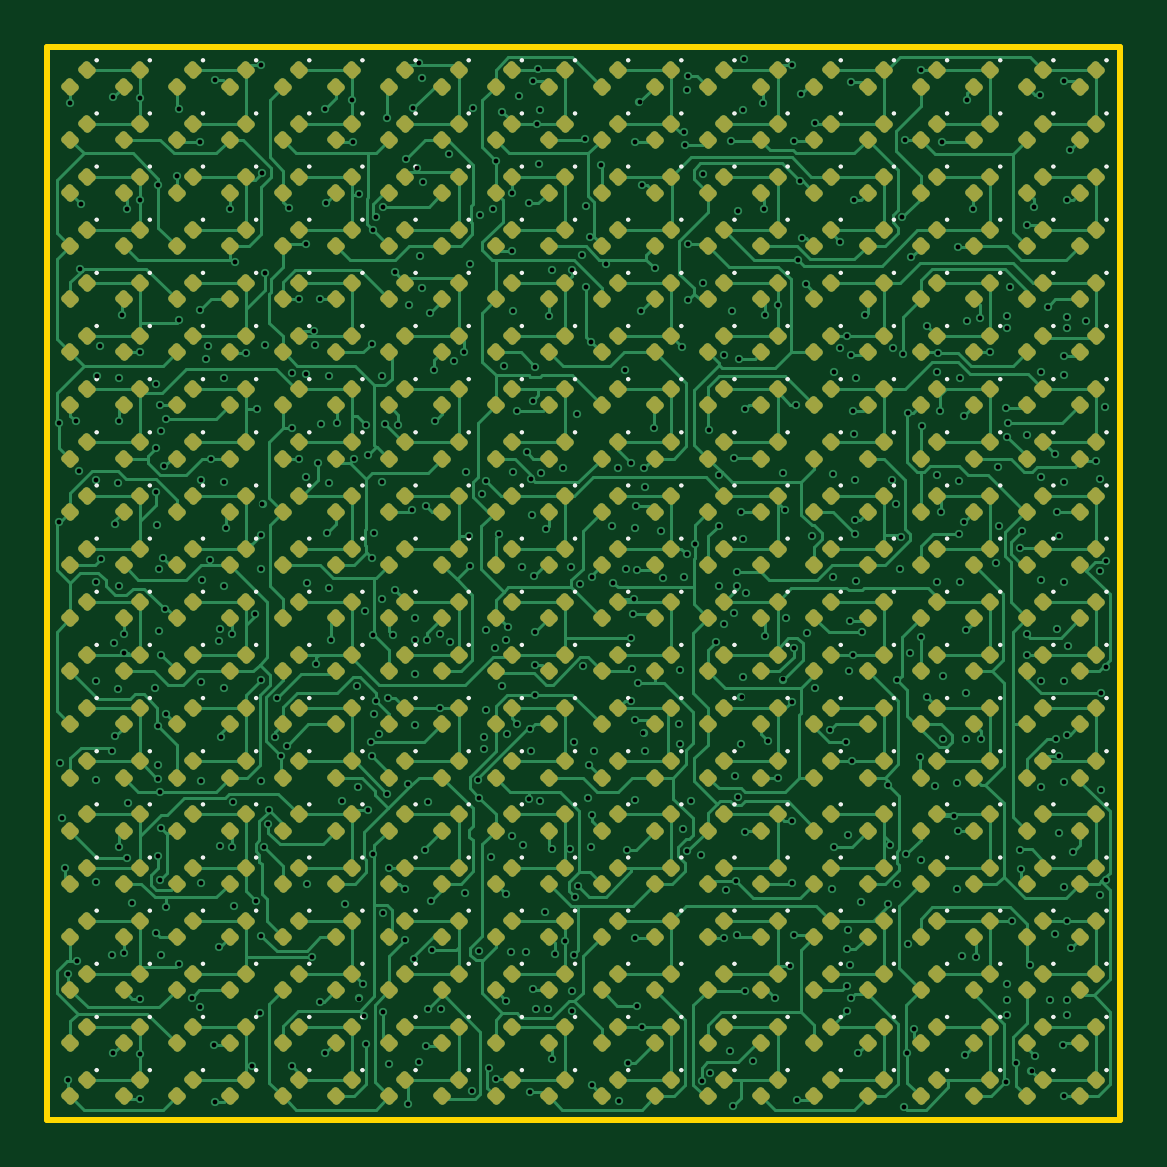
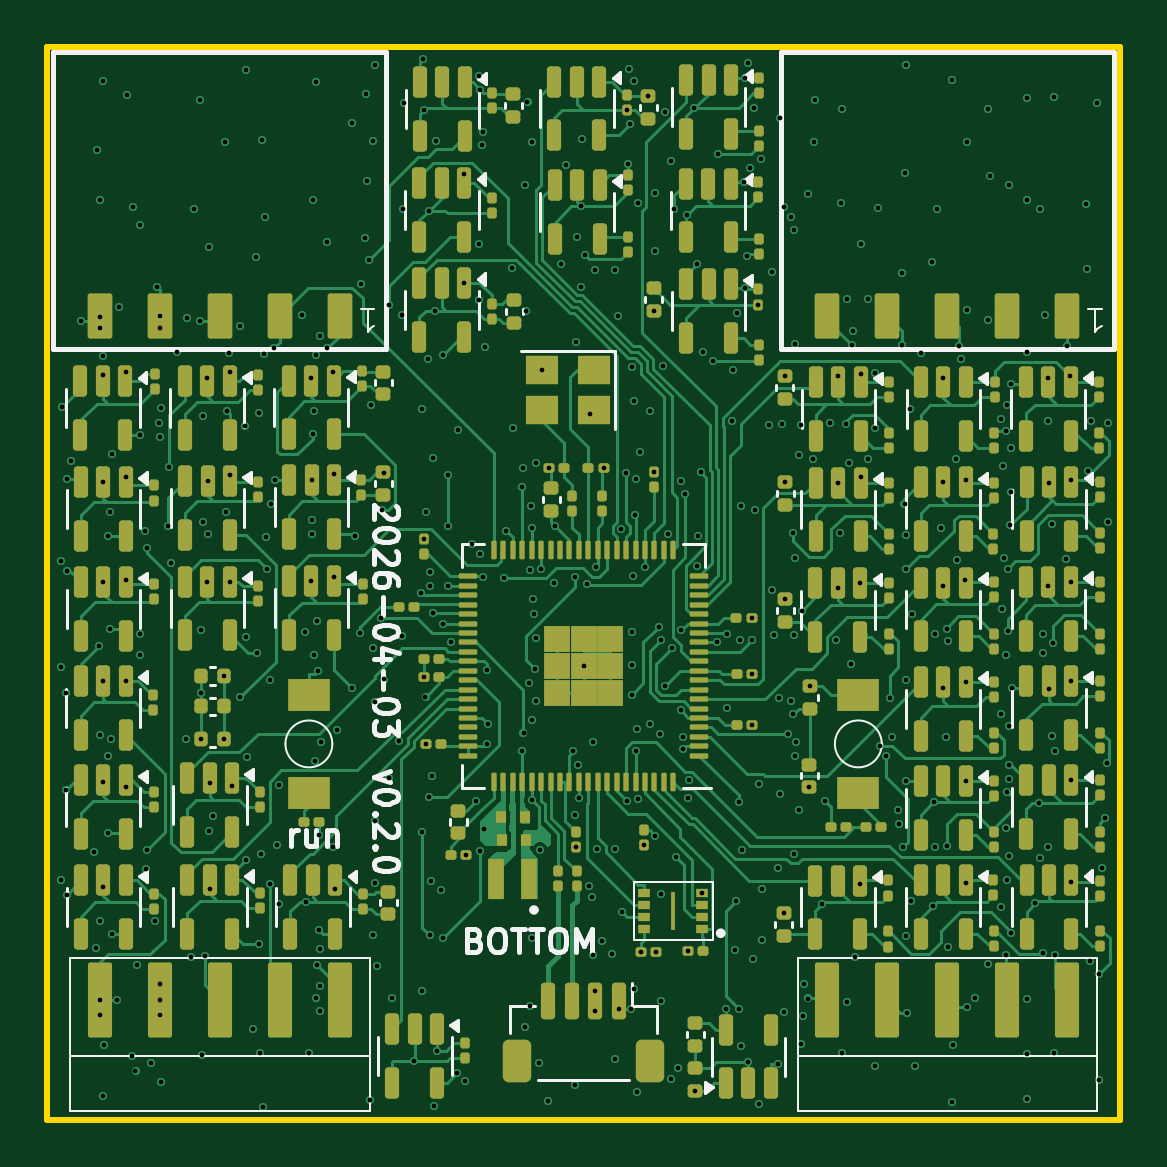
Circuit board: 11 layer files. Board 45.4 x 45.4 mm.
- bottom_copper: panel_rp2354_20x20-B_Cu.gbl (106188 bytes)
- bottom_mask: panel_rp2354_20x20-B_Mask.gbs (16681 bytes)
- paste: panel_rp2354_20x20-B_Paste.gbp (16882 bytes)
- bottom_silk: panel_rp2354_20x20-B_Silkscreen.gbo (50359 bytes)
- outline: panel_rp2354_20x20-Edge_Cuts.gm1 (655 bytes)
- top_copper: panel_rp2354_20x20-F_Cu.gtl (124371 bytes)
- top_mask: panel_rp2354_20x20-F_Mask.gts (20359 bytes)
- paste: panel_rp2354_20x20-F_Paste.gtp (20354 bytes)
- top_silk: panel_rp2354_20x20-F_Silkscreen.gto (77593 bytes)
- drill: panel_rp2354_20x20-NPTH.drl (269 bytes)
- drill: panel_rp2354_20x20-PTH.drl (10154 bytes)

=== bottom_copper: panel_rp2354_20x20-B_Cu.gbl (106188 bytes, source omitted) ===
=== bottom_mask: panel_rp2354_20x20-B_Mask.gbs (16681 bytes, source omitted) ===
=== paste: panel_rp2354_20x20-B_Paste.gbp (16882 bytes, source omitted) ===
=== bottom_silk: panel_rp2354_20x20-B_Silkscreen.gbo (50359 bytes, source omitted) ===
=== outline: panel_rp2354_20x20-Edge_Cuts.gm1 ===
G04 #@! TF.GenerationSoftware,KiCad,Pcbnew,9.0.8*
G04 #@! TF.CreationDate,2026-04-03T11:36:12-04:00*
G04 #@! TF.ProjectId,panel_rp2354_20x20,70616e65-6c5f-4727-9032-3335345f3230,v0.2.0*
G04 #@! TF.SameCoordinates,Original*
G04 #@! TF.FileFunction,Profile,NP*
%FSLAX46Y46*%
G04 Gerber Fmt 4.6, Leading zero omitted, Abs format (unit mm)*
G04 Created by KiCad (PCBNEW 9.0.8) date 2026-04-03 11:36:12*
%MOMM*%
%LPD*%
G01*
G04 APERTURE LIST*
G04 #@! TA.AperFunction,Profile*
%ADD10C,0.250000*%
G04 #@! TD*
G04 APERTURE END LIST*
D10*
X49800000Y-49800000D02*
X95200000Y-49800000D01*
X95200000Y-95200000D01*
X49800000Y-95200000D01*
X49800000Y-49800000D01*
M02*

=== top_copper: panel_rp2354_20x20-F_Cu.gtl (124371 bytes, source omitted) ===
=== top_mask: panel_rp2354_20x20-F_Mask.gts (20359 bytes, source omitted) ===
=== paste: panel_rp2354_20x20-F_Paste.gtp (20354 bytes, source omitted) ===
=== top_silk: panel_rp2354_20x20-F_Silkscreen.gto (77593 bytes, source omitted) ===
=== drill: panel_rp2354_20x20-NPTH.drl ===
M48
; DRILL file {KiCad 9.0.8} date 2026-04-03T11:36:13-0400
; FORMAT={-:-/ absolute / metric / decimal}
; #@! TF.CreationDate,2026-04-03T11:36:13-04:00
; #@! TF.GenerationSoftware,Kicad,Pcbnew,9.0.8
; #@! TF.FileFunction,NonPlated,1,6,NPTH
FMAT,2
METRIC
%
G90
G05
M30

=== drill: panel_rp2354_20x20-PTH.drl (10154 bytes, source omitted) ===
